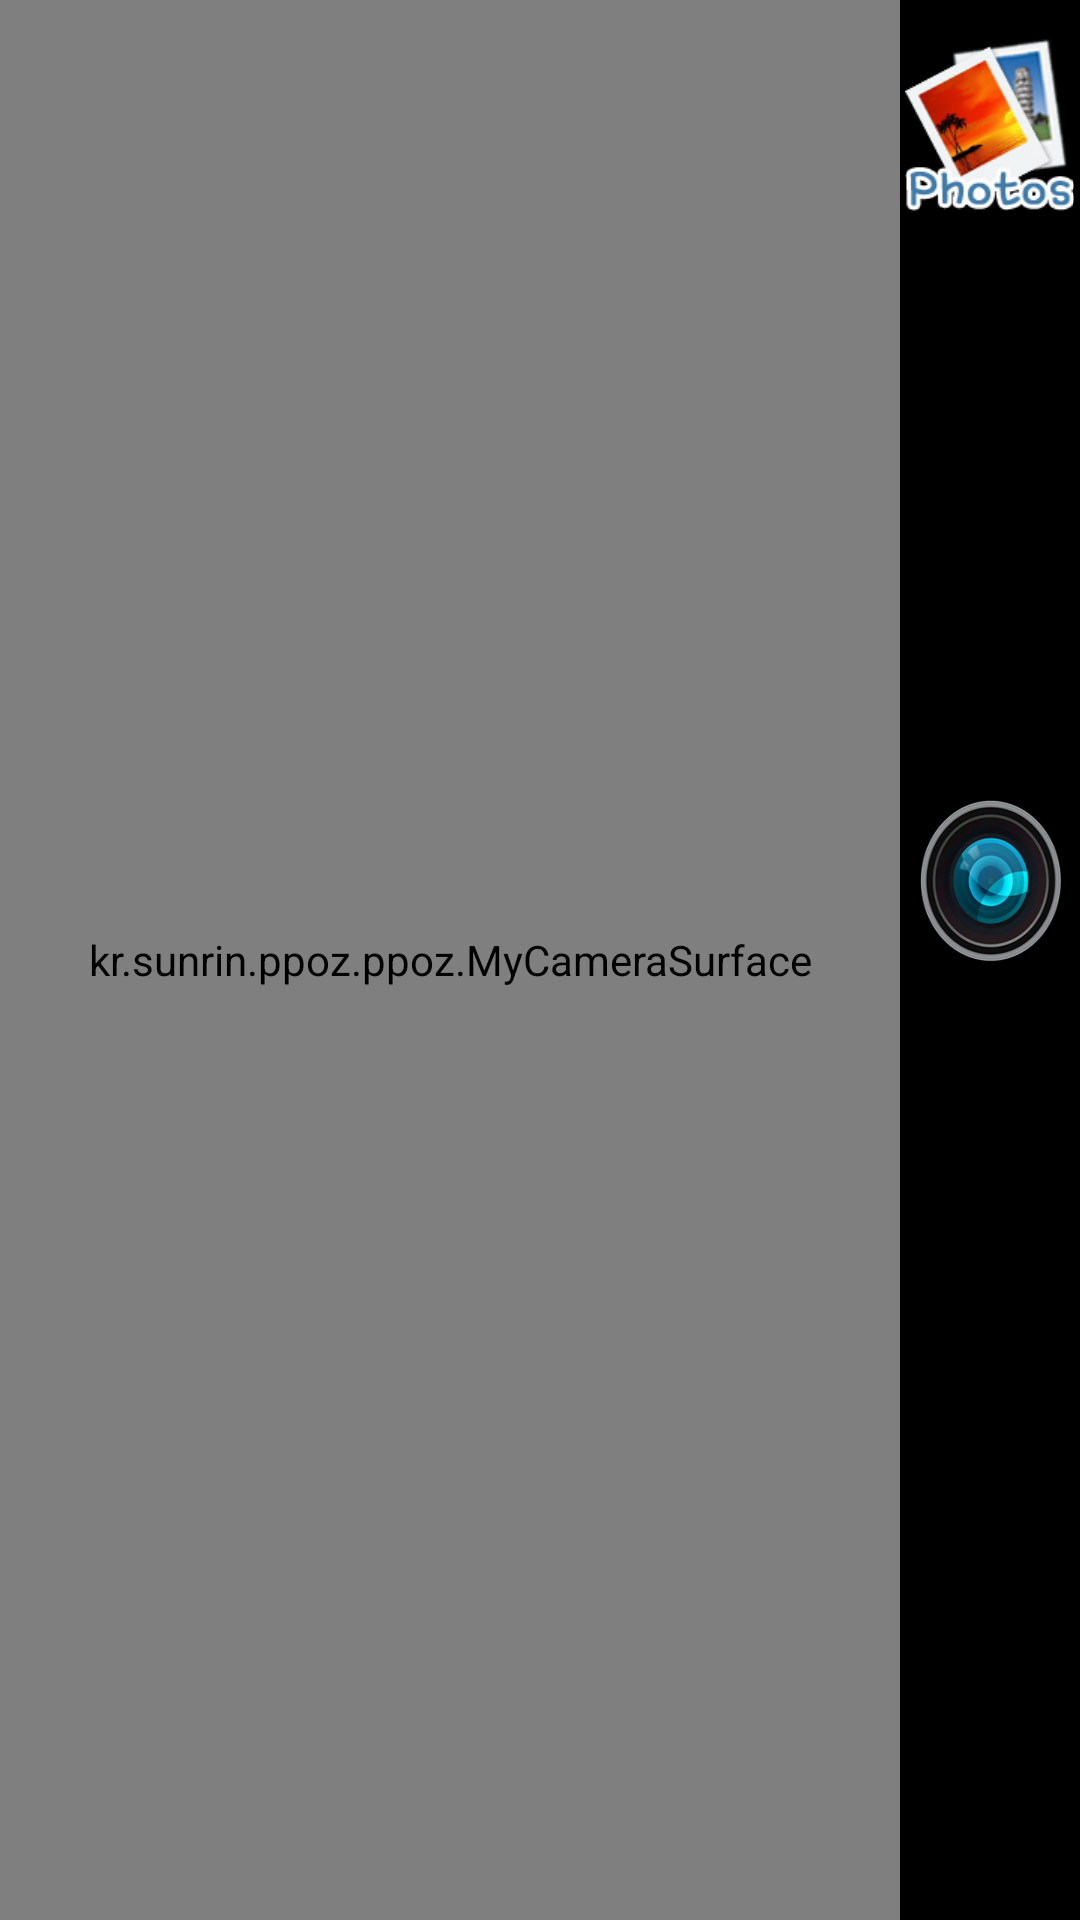

This screen was rendered from an Android layout file. Write that file and the resources it references.
<!-- AndroidManifest.xml: activity theme android:Theme.NoTitleBar.Fullscreen -->
<!-- res/layout/activity_camera.xml -->
<LinearLayout xmlns:android="http://schemas.android.com/apk/res/android"
    xmlns:tools="http://schemas.android.com/tools"
    android:layout_width="match_parent"
    android:layout_height="match_parent"
    android:orientation="horizontal"
    tools:context=".CameraActivity" >

    <kr.sunrin.ppoz.ppoz.MyCameraSurface
        android:id="@+id/preview"
        android:layout_width="match_parent"
        android:layout_height="match_parent"
        android:layout_weight="1" />

    <RelativeLayout
        android:layout_width="match_parent"
        android:layout_height="match_parent"
        android:layout_gravity="right"
        android:layout_weight="5"
        android:background="#000000" >

        <Button
            android:id="@+id/gallary"
            android:layout_width="wrap_content"
            android:layout_height="wrap_content"
            android:layout_alignParentTop="true"
            android:layout_centerHorizontal="true"
            android:background="@drawable/btn_gallary_set"
            android:paddingTop="5dp" />

        <Button
            android:id="@+id/shutter"
            android:layout_width="wrap_content"
            android:layout_height="wrap_content"
            android:layout_centerInParent="true"
            android:background="@drawable/camera_shutter_btn" />
    </RelativeLayout>

</LinearLayout>
<!-- resources referenced by this layout -->
<resources>
  <!-- drawable btn_gallary_set (drawable) -->
  <?xml version="1.0" encoding="utf-8"?>
  <selector xmlns:android="http://schemas.android.com/apk/res/android" >
      <item
          android:state_pressed="true"
          android:drawable="@drawable/btn_gallary_press"/>
      <item
          android:state_pressed="false"
          android:drawable="@drawable/btn_gallary"/>
  </selector>
  <!-- drawable camera_shutter_btn (drawable) -->
  <?xml version="1.0" encoding="utf-8"?>
  <selector xmlns:android="http://schemas.android.com/apk/res/android" >
      <item 
          android:state_pressed="true"
          android:drawable="@drawable/camera_button_press"/>
      <item
          android:state_pressed="false"
          android:drawable="@drawable/camera_button"/>
  
  </selector>
</resources>
